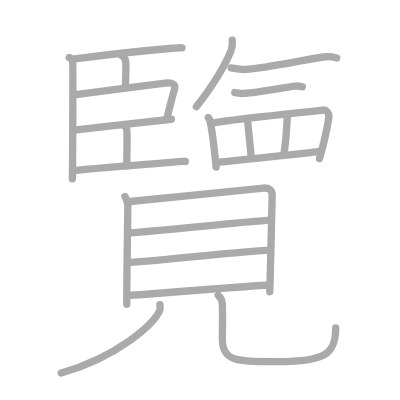
t = 0.00 s
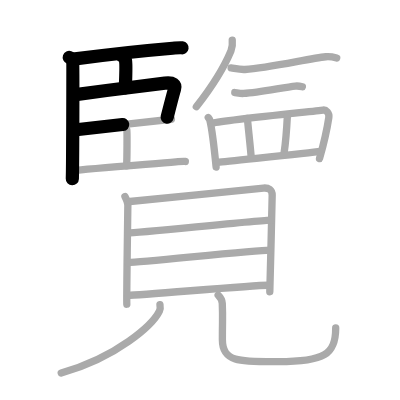
t = 4.50 s
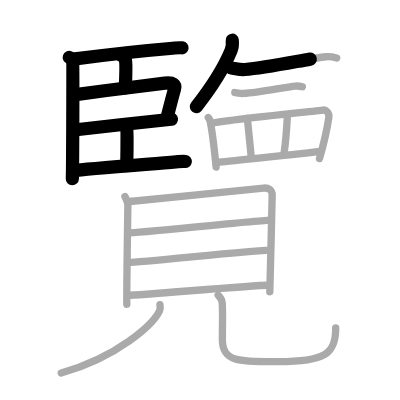
t = 8.75 s
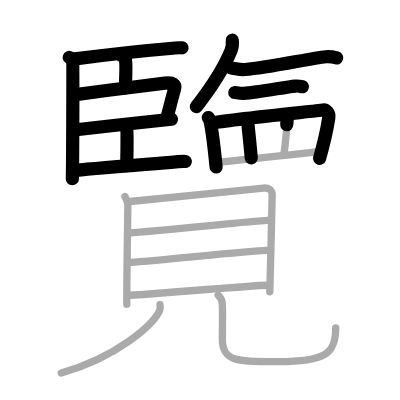
t = 13.25 s
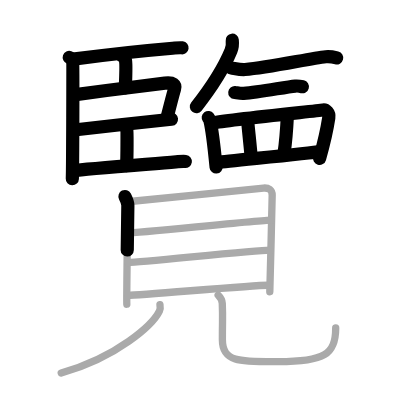
t = 15.50 s
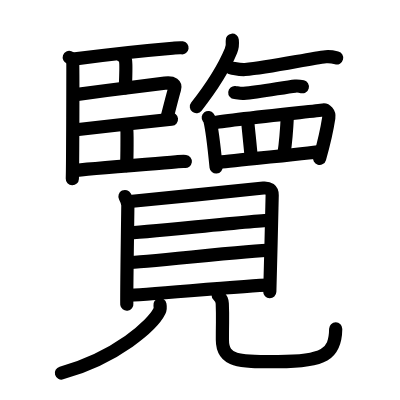
t = 22.00 s

The animated SVG that drew these frames (rendered in a browser with its animation timeline set to each time). Animation: 22 SMIL elements (animate=22); one cycle of 22.00 s.

<?xml version="1.0" standalone="no"?>
<!DOCTYPE svg PUBLIC "-//W3C//DTD SVG 1.1//EN"   "http://www.w3.org/Graphics/SVG/1.1/DTD/svg11.dtd">
<svg width="400px" height="400px"  version="1.1" xmlns="http://www.w3.org/2000/svg">
  <defs>
    <marker id="Triangle" viewBox="0 0 10 10" refX="0" refY="5" markerUnits="strokeWidth" markerWidth="3" style="stroke-opacity:0%;fill:#aaaaaa;" markerHeight="2" orient="auto">
      <path d="M 0 0 L 10 5 L 0 10 z" />
    </marker>
    
    <marker id="Arrow" viewBox="0 0 10 10" refX="5" refY="5" markerUnits="strokeWidth" markerWidth="1.8" style="stroke-opacity:0%;fill:#770000;" markerHeight="2" orient="auto">
      <path d="M 0 4 L 6 4 L 4 1 L 10 5 L 4 9 L 6 6 L 0 6 z" />
        <circle cx="5" cy="5" r="5" />
      </marker>
    
    <marker id="TriangleRed" viewBox="0 0 10 10" refX="0" refY="5" markerUnits="strokeWidth" markerWidth="3" style="stroke-opacity:0%;fill:#CC0000;" markerHeight="2" orient="auto">
      <path d="M 0 0 L 10 5 L 0 10 z" />
    </marker>
    
    <marker id="ArrowRed" viewBox="0 0 10 10" refX="5" refY="5" markerUnits="strokeWidth" markerWidth="1.8" style="stroke-opacity:0%;fill:#CC0000;" markerHeight="2" orient="auto">
      <path d="M 0 4 L 6 4 L 4 1 L 10 5 L 4 9 L 6 6 L 0 6 z" />
        <circle cx="5" cy="5" r="5" />
      </marker>
    
  </defs>
  
  <path style="fill:#ffffff; fill-opacity:100%; fill-rule:evenodd; stroke-width:0;" d="M 0 0 L 400px 0 L 400px 400px L 0 400px L 0 0" />

  <g transform="scale(3.6697247706422 3.6697247706422)">
<path style="fill:none; fill-opacity:0%; fill-rule:evenodd; stroke:#aaaaaa; stroke-opacity:100%; stroke-width: 1.5pt; stroke-linejoin:round; stroke-linecap:round;" d="M18.87 15.66c0.52 0.18 0.83 0.87 0.94 1.27c0.1 0.4 0 29.26-0.1 31.8"></path>
<path style="fill:none; fill-opacity:0%; fill-rule:evenodd; stroke:#aaaaaa; stroke-opacity:100%; stroke-width: 1.5pt; stroke-linejoin:round; stroke-linecap:round;" d="M19.92 16.12c3.44-0.46 19.14-2.31 27.13-2.98c1.21-0.1 1.94-0.19 2.55-0.11"></path>
<path style="fill:none; fill-opacity:0%; fill-rule:evenodd; stroke:#aaaaaa; stroke-opacity:100%; stroke-width: 1.5pt; stroke-linejoin:round; stroke-linecap:round;" d="M33.25 15.19c0.52 0.18 0.83 0.87 0.94 1.27c0.1 0.4 0.07 4.96-0.04 7.5"></path>
<path style="fill:none; fill-opacity:0%; fill-rule:evenodd; stroke:#aaaaaa; stroke-opacity:100%; stroke-width: 1.5pt; stroke-linejoin:round; stroke-linecap:round;" d="M20.13 25.84c8.24-1.13 19.08-2.41 24.8-3.18c2.31-0.31 2.96 0.49 2.64 1.6c-0.58 2-1.44 5.38-2.04 7.78"></path>
<path style="fill:none; fill-opacity:0%; fill-rule:evenodd; stroke:#aaaaaa; stroke-opacity:100%; stroke-width: 1.5pt; stroke-linejoin:round; stroke-linecap:round;" d="M20.16 35.44c3.44-0.46 23.33-2.6 26.56-2.94"></path>
<path style="fill:none; fill-opacity:0%; fill-rule:evenodd; stroke:#aaaaaa; stroke-opacity:100%; stroke-width: 1.5pt; stroke-linejoin:round; stroke-linecap:round;" d="M33.61 34.11c0.52 0.18 0.83 0.87 0.94 1.27s0.07 7.29-0.04 9.82"></path>
<path style="fill:none; fill-opacity:0%; fill-rule:evenodd; stroke:#aaaaaa; stroke-opacity:100%; stroke-width: 1.5pt; stroke-linejoin:round; stroke-linecap:round;" d="M19.92 46.5c3.44-0.46 20.03-1.72 28.03-2.39c1.21-0.1 1.94-0.19 2.55-0.11"></path>
<path style="fill:none; fill-opacity:0%; fill-rule:evenodd; stroke:#aaaaaa; stroke-opacity:100%; stroke-width: 1.5pt; stroke-linejoin:round; stroke-linecap:round;" d="M63.29 10.96c0.1 0.91-0.03 2.1-0.35 2.88c-2.07 4.98-4.7 9.19-9.44 15.24"></path>
<path style="fill:none; fill-opacity:0%; fill-rule:evenodd; stroke:#aaaaaa; stroke-opacity:100%; stroke-width: 1.5pt; stroke-linejoin:round; stroke-linecap:round;" d="M62.98 18.52c0.8 0.09 2.36 0.51 3.78 0.42c6.58-0.45 17.65-3.03 22.01-3.47c1.23-0.12 2.37 0.16 2.98 0.32"></path>
<path style="fill:none; fill-opacity:0%; fill-rule:evenodd; stroke:#aaaaaa; stroke-opacity:100%; stroke-width: 1.5pt; stroke-linejoin:round; stroke-linecap:round;" d="M63.98 25.22c0.51 0.05 1.51 0.3 2.42 0.24c4.21-0.26 11.29-1.75 14.08-2.01c0.79-0.07 1.52 0.09 1.91 0.19"></path>
<path style="fill:none; fill-opacity:0%; fill-rule:evenodd; stroke:#aaaaaa; stroke-opacity:100%; stroke-width: 1.5pt; stroke-linejoin:round; stroke-linecap:round;" d="M56.75 32.02c0.17 0.23 0.35 0.42 0.42 0.72c0.6 2.3 1.31 8.64 1.72 12.77"></path>
<path style="fill:none; fill-opacity:0%; fill-rule:evenodd; stroke:#aaaaaa; stroke-opacity:100%; stroke-width: 1.5pt; stroke-linejoin:round; stroke-linecap:round;" d="M57.82 33.57c3.8-0.9 28.22-3.29 30.24-3.59c0.74-0.11 1.74 0.78 1.54 2.07c-0.41 2.7-1.43 7.32-2.53 11.17"></path>
<path style="fill:none; fill-opacity:0%; fill-rule:evenodd; stroke:#aaaaaa; stroke-opacity:100%; stroke-width: 1.5pt; stroke-linejoin:round; stroke-linecap:round;" d="M67.42 32.29c0.12 1.53 0.93 9 1.04 10.72"></path>
<path style="fill:none; fill-opacity:0%; fill-rule:evenodd; stroke:#aaaaaa; stroke-opacity:100%; stroke-width: 1.5pt; stroke-linejoin:round; stroke-linecap:round;" d="M78.32 31.33c-0.12 2.49-0.7 9-0.93 10.53"></path>
<path style="fill:none; fill-opacity:0%; fill-rule:evenodd; stroke:#aaaaaa; stroke-opacity:100%; stroke-width: 1.5pt; stroke-linejoin:round; stroke-linecap:round;" d="M59.44 44.25c2.37-0.34 24.66-2.46 27.91-2.99"></path>
<path style="fill:none; fill-opacity:0%; fill-rule:evenodd; stroke:#aaaaaa; stroke-opacity:100%; stroke-width: 1.5pt; stroke-linejoin:round; stroke-linecap:round;" d="M34.05 53.55c0.32 0.63 0.79 1.6 0.79 2.44s-0.39 26.07-0.28 26.91"></path>
<path style="fill:none; fill-opacity:0%; fill-rule:evenodd; stroke:#aaaaaa; stroke-opacity:100%; stroke-width: 1.5pt; stroke-linejoin:round; stroke-linecap:round;" d="M35.38 54.91c1.83-0.1 34.76-3.55 36.42-3.67c1.39-0.11 2.37 0.45 2.37 1.96c0 2.35-0.65 25.67-0.65 26.3"></path>
<path style="fill:none; fill-opacity:0%; fill-rule:evenodd; stroke:#aaaaaa; stroke-opacity:100%; stroke-width: 1.5pt; stroke-linejoin:round; stroke-linecap:round;" d="M34.8 63.5c2.61 0 36.16-3.51 39.09-3.51"></path>
<path style="fill:none; fill-opacity:0%; fill-rule:evenodd; stroke:#aaaaaa; stroke-opacity:100%; stroke-width: 1.5pt; stroke-linejoin:round; stroke-linecap:round;" d="M34.95 71.54c3.63 0 34.02-3.36 38.72-3.36"></path>
<path style="fill:none; fill-opacity:0%; fill-rule:evenodd; stroke:#aaaaaa; stroke-opacity:100%; stroke-width: 1.5pt; stroke-linejoin:round; stroke-linecap:round;" d="M34.86 80.48c3.63 0 33.47-2.76 38.17-2.76"></path>
<path style="fill:none; fill-opacity:0%; fill-rule:evenodd; stroke:#aaaaaa; stroke-opacity:100%; stroke-width: 1.5pt; stroke-linejoin:round; stroke-linecap:round;" d="M43.59 83.04c0.08 0.44 0.16 1.13-0.15 1.76c-1.83 3.71-11.5 12.58-26.76 16.86"></path>
<path style="fill:none; fill-opacity:0%; fill-rule:evenodd; stroke:#aaaaaa; stroke-opacity:100%; stroke-width: 1.5pt; stroke-linejoin:round; stroke-linecap:round;" d="M59.45 80.4c0.61 0.61 1.09 1.34 1.12 2.29c0.17 4.23 0.03 3.72 0.03 9.92c0 6.2 5.09 5.95 15.17 5.95c12.72 0 15.71-2.06 15.71-9.21"></path>

<path style="fill:none; fill-opacity:0%; fill-rule:evenodd; stroke:#000000; stroke-opacity:100%; stroke-width: 2.7pt; stroke-linejoin:round; stroke-linecap:round;" d="M18.87 15.66c0.52 0.18 0.83 0.87 0.94 1.27c0.1 0.4 0 29.26-0.1 31.8" pathLength="100" stroke-dashoffset="100" stroke-dasharray="100 105"><animate id="dashAnim1" attributeName="stroke-dashoffset" from="100" to="0" dur="1s" calcMode="linear" fill="freeze"/></path>
<path style="fill:none; fill-opacity:0%; fill-rule:evenodd; stroke:#000000; stroke-opacity:100%; stroke-width: 2.7pt; stroke-linejoin:round; stroke-linecap:round;" d="M19.92 16.12c3.44-0.46 19.14-2.31 27.13-2.98c1.21-0.1 1.94-0.19 2.55-0.11" pathLength="100" stroke-dashoffset="100" stroke-dasharray="100 105"><animate id="dashAnim2" attributeName="stroke-dashoffset" from="100" to="0" dur="1s" calcMode="linear" begin="dashAnim1.end" fill="freeze"/></path>
<path style="fill:none; fill-opacity:0%; fill-rule:evenodd; stroke:#000000; stroke-opacity:100%; stroke-width: 2.7pt; stroke-linejoin:round; stroke-linecap:round;" d="M33.25 15.19c0.52 0.18 0.83 0.87 0.94 1.27c0.1 0.4 0.07 4.96-0.04 7.5" pathLength="100" stroke-dashoffset="100" stroke-dasharray="100 105"><animate id="dashAnim3" attributeName="stroke-dashoffset" from="100" to="0" dur="1s" calcMode="linear" begin="dashAnim2.end" fill="freeze"/></path>
<path style="fill:none; fill-opacity:0%; fill-rule:evenodd; stroke:#000000; stroke-opacity:100%; stroke-width: 2.7pt; stroke-linejoin:round; stroke-linecap:round;" d="M20.13 25.84c8.24-1.13 19.08-2.41 24.8-3.18c2.31-0.31 2.96 0.49 2.64 1.6c-0.58 2-1.44 5.38-2.04 7.78" pathLength="100" stroke-dashoffset="100" stroke-dasharray="100 105"><animate id="dashAnim4" attributeName="stroke-dashoffset" from="100" to="0" dur="1s" calcMode="linear" begin="dashAnim3.end" fill="freeze"/></path>
<path style="fill:none; fill-opacity:0%; fill-rule:evenodd; stroke:#000000; stroke-opacity:100%; stroke-width: 2.7pt; stroke-linejoin:round; stroke-linecap:round;" d="M20.16 35.44c3.44-0.46 23.33-2.6 26.56-2.94" pathLength="100" stroke-dashoffset="100" stroke-dasharray="100 105"><animate id="dashAnim5" attributeName="stroke-dashoffset" from="100" to="0" dur="1s" calcMode="linear" begin="dashAnim4.end" fill="freeze"/></path>
<path style="fill:none; fill-opacity:0%; fill-rule:evenodd; stroke:#000000; stroke-opacity:100%; stroke-width: 2.7pt; stroke-linejoin:round; stroke-linecap:round;" d="M33.61 34.11c0.52 0.18 0.83 0.87 0.94 1.27s0.07 7.29-0.04 9.82" pathLength="100" stroke-dashoffset="100" stroke-dasharray="100 105"><animate id="dashAnim6" attributeName="stroke-dashoffset" from="100" to="0" dur="1s" calcMode="linear" begin="dashAnim5.end" fill="freeze"/></path>
<path style="fill:none; fill-opacity:0%; fill-rule:evenodd; stroke:#000000; stroke-opacity:100%; stroke-width: 2.7pt; stroke-linejoin:round; stroke-linecap:round;" d="M19.92 46.5c3.44-0.46 20.03-1.72 28.03-2.39c1.21-0.1 1.94-0.19 2.55-0.11" pathLength="100" stroke-dashoffset="100" stroke-dasharray="100 105"><animate id="dashAnim7" attributeName="stroke-dashoffset" from="100" to="0" dur="1s" calcMode="linear" begin="dashAnim6.end" fill="freeze"/></path>
<path style="fill:none; fill-opacity:0%; fill-rule:evenodd; stroke:#000000; stroke-opacity:100%; stroke-width: 2.7pt; stroke-linejoin:round; stroke-linecap:round;" d="M63.29 10.96c0.1 0.91-0.03 2.1-0.35 2.88c-2.07 4.98-4.7 9.19-9.44 15.24" pathLength="100" stroke-dashoffset="100" stroke-dasharray="100 105"><animate id="dashAnim8" attributeName="stroke-dashoffset" from="100" to="0" dur="1s" calcMode="linear" begin="dashAnim7.end" fill="freeze"/></path>
<path style="fill:none; fill-opacity:0%; fill-rule:evenodd; stroke:#000000; stroke-opacity:100%; stroke-width: 2.7pt; stroke-linejoin:round; stroke-linecap:round;" d="M62.98 18.52c0.8 0.09 2.36 0.51 3.78 0.42c6.58-0.45 17.65-3.03 22.01-3.47c1.23-0.12 2.37 0.16 2.98 0.32" pathLength="100" stroke-dashoffset="100" stroke-dasharray="100 105"><animate id="dashAnim9" attributeName="stroke-dashoffset" from="100" to="0" dur="1s" calcMode="linear" begin="dashAnim8.end" fill="freeze"/></path>
<path style="fill:none; fill-opacity:0%; fill-rule:evenodd; stroke:#000000; stroke-opacity:100%; stroke-width: 2.7pt; stroke-linejoin:round; stroke-linecap:round;" d="M63.98 25.22c0.51 0.05 1.51 0.3 2.42 0.24c4.21-0.26 11.29-1.75 14.08-2.01c0.79-0.07 1.52 0.09 1.91 0.19" pathLength="100" stroke-dashoffset="100" stroke-dasharray="100 105"><animate id="dashAnim10" attributeName="stroke-dashoffset" from="100" to="0" dur="1s" calcMode="linear" begin="dashAnim9.end" fill="freeze"/></path>
<path style="fill:none; fill-opacity:0%; fill-rule:evenodd; stroke:#000000; stroke-opacity:100%; stroke-width: 2.7pt; stroke-linejoin:round; stroke-linecap:round;" d="M56.75 32.02c0.17 0.23 0.35 0.42 0.42 0.72c0.6 2.3 1.31 8.64 1.72 12.77" pathLength="100" stroke-dashoffset="100" stroke-dasharray="100 105"><animate id="dashAnim11" attributeName="stroke-dashoffset" from="100" to="0" dur="1s" calcMode="linear" begin="dashAnim10.end" fill="freeze"/></path>
<path style="fill:none; fill-opacity:0%; fill-rule:evenodd; stroke:#000000; stroke-opacity:100%; stroke-width: 2.7pt; stroke-linejoin:round; stroke-linecap:round;" d="M57.82 33.57c3.8-0.9 28.22-3.29 30.24-3.59c0.74-0.11 1.74 0.78 1.54 2.07c-0.41 2.7-1.43 7.32-2.53 11.17" pathLength="100" stroke-dashoffset="100" stroke-dasharray="100 105"><animate id="dashAnim12" attributeName="stroke-dashoffset" from="100" to="0" dur="1s" calcMode="linear" begin="dashAnim11.end" fill="freeze"/></path>
<path style="fill:none; fill-opacity:0%; fill-rule:evenodd; stroke:#000000; stroke-opacity:100%; stroke-width: 2.7pt; stroke-linejoin:round; stroke-linecap:round;" d="M67.42 32.29c0.12 1.53 0.93 9 1.04 10.72" pathLength="100" stroke-dashoffset="100" stroke-dasharray="100 105"><animate id="dashAnim13" attributeName="stroke-dashoffset" from="100" to="0" dur="1s" calcMode="linear" begin="dashAnim12.end" fill="freeze"/></path>
<path style="fill:none; fill-opacity:0%; fill-rule:evenodd; stroke:#000000; stroke-opacity:100%; stroke-width: 2.7pt; stroke-linejoin:round; stroke-linecap:round;" d="M78.32 31.33c-0.12 2.49-0.7 9-0.93 10.53" pathLength="100" stroke-dashoffset="100" stroke-dasharray="100 105"><animate id="dashAnim14" attributeName="stroke-dashoffset" from="100" to="0" dur="1s" calcMode="linear" begin="dashAnim13.end" fill="freeze"/></path>
<path style="fill:none; fill-opacity:0%; fill-rule:evenodd; stroke:#000000; stroke-opacity:100%; stroke-width: 2.7pt; stroke-linejoin:round; stroke-linecap:round;" d="M59.44 44.25c2.37-0.34 24.66-2.46 27.91-2.99" pathLength="100" stroke-dashoffset="100" stroke-dasharray="100 105"><animate id="dashAnim15" attributeName="stroke-dashoffset" from="100" to="0" dur="1s" calcMode="linear" begin="dashAnim14.end" fill="freeze"/></path>
<path style="fill:none; fill-opacity:0%; fill-rule:evenodd; stroke:#000000; stroke-opacity:100%; stroke-width: 2.7pt; stroke-linejoin:round; stroke-linecap:round;" d="M34.05 53.55c0.32 0.63 0.79 1.6 0.79 2.44s-0.39 26.07-0.28 26.91" pathLength="100" stroke-dashoffset="100" stroke-dasharray="100 105"><animate id="dashAnim16" attributeName="stroke-dashoffset" from="100" to="0" dur="1s" calcMode="linear" begin="dashAnim15.end" fill="freeze"/></path>
<path style="fill:none; fill-opacity:0%; fill-rule:evenodd; stroke:#000000; stroke-opacity:100%; stroke-width: 2.7pt; stroke-linejoin:round; stroke-linecap:round;" d="M35.38 54.91c1.83-0.1 34.76-3.55 36.42-3.67c1.39-0.11 2.37 0.45 2.37 1.96c0 2.35-0.65 25.67-0.65 26.3" pathLength="100" stroke-dashoffset="100" stroke-dasharray="100 105"><animate id="dashAnim17" attributeName="stroke-dashoffset" from="100" to="0" dur="1s" calcMode="linear" begin="dashAnim16.end" fill="freeze"/></path>
<path style="fill:none; fill-opacity:0%; fill-rule:evenodd; stroke:#000000; stroke-opacity:100%; stroke-width: 2.7pt; stroke-linejoin:round; stroke-linecap:round;" d="M34.8 63.5c2.61 0 36.16-3.51 39.09-3.51" pathLength="100" stroke-dashoffset="100" stroke-dasharray="100 105"><animate id="dashAnim18" attributeName="stroke-dashoffset" from="100" to="0" dur="1s" calcMode="linear" begin="dashAnim17.end" fill="freeze"/></path>
<path style="fill:none; fill-opacity:0%; fill-rule:evenodd; stroke:#000000; stroke-opacity:100%; stroke-width: 2.7pt; stroke-linejoin:round; stroke-linecap:round;" d="M34.95 71.54c3.63 0 34.02-3.36 38.72-3.36" pathLength="100" stroke-dashoffset="100" stroke-dasharray="100 105"><animate id="dashAnim19" attributeName="stroke-dashoffset" from="100" to="0" dur="1s" calcMode="linear" begin="dashAnim18.end" fill="freeze"/></path>
<path style="fill:none; fill-opacity:0%; fill-rule:evenodd; stroke:#000000; stroke-opacity:100%; stroke-width: 2.7pt; stroke-linejoin:round; stroke-linecap:round;" d="M34.86 80.48c3.63 0 33.47-2.76 38.17-2.76" pathLength="100" stroke-dashoffset="100" stroke-dasharray="100 105"><animate id="dashAnim20" attributeName="stroke-dashoffset" from="100" to="0" dur="1s" calcMode="linear" begin="dashAnim19.end" fill="freeze"/></path>
<path style="fill:none; fill-opacity:0%; fill-rule:evenodd; stroke:#000000; stroke-opacity:100%; stroke-width: 2.7pt; stroke-linejoin:round; stroke-linecap:round;" d="M43.59 83.04c0.08 0.44 0.16 1.13-0.15 1.76c-1.83 3.71-11.5 12.58-26.76 16.86" pathLength="100" stroke-dashoffset="100" stroke-dasharray="100 105"><animate id="dashAnim21" attributeName="stroke-dashoffset" from="100" to="0" dur="1s" calcMode="linear" begin="dashAnim20.end" fill="freeze"/></path>
<path style="fill:none; fill-opacity:0%; fill-rule:evenodd; stroke:#000000; stroke-opacity:100%; stroke-width: 2.7pt; stroke-linejoin:round; stroke-linecap:round;" d="M59.45 80.4c0.61 0.61 1.09 1.34 1.12 2.29c0.17 4.23 0.03 3.72 0.03 9.92c0 6.2 5.09 5.95 15.17 5.95c12.72 0 15.71-2.06 15.71-9.21" pathLength="100" stroke-dashoffset="100" stroke-dasharray="100 105"><animate id="dashAnim22" attributeName="stroke-dashoffset" from="100" to="0" dur="1s" calcMode="linear" begin="dashAnim21.end" fill="freeze"/></path>

</g>

</svg>  
          
